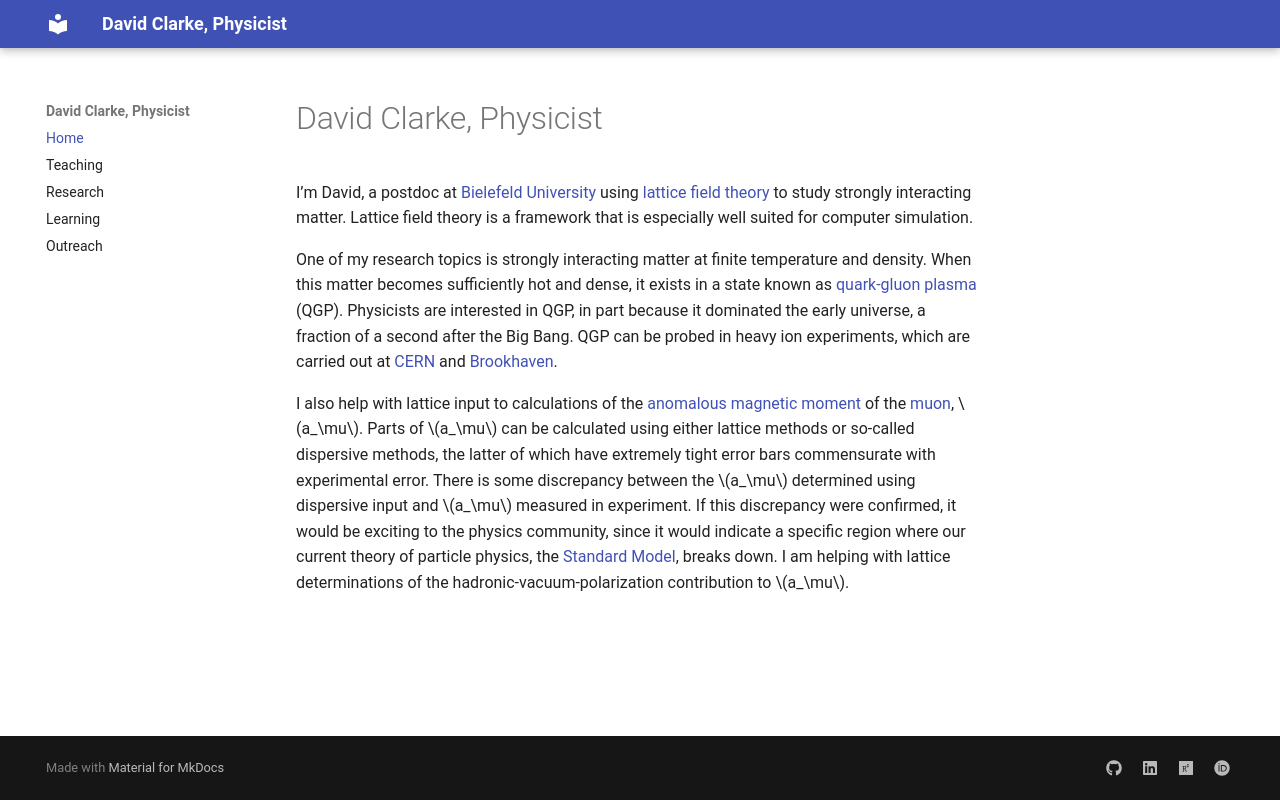

repository: clarkedavida/clarkedavida.github.io · page: index.html · generator: mkdocs

# David Clarke, Physicist 


I’m David, a postdoc at [Bielefeld University](https://www.uni-bielefeld.de/) using [lattice field theory](https://en.wikipedia.org/wiki/Lattice_field_theory) 
to study strongly interacting matter. 
Lattice field theory is a framework that is especially well suited for computer simulation.

One of my research topics is strongly interacting matter at finite temperature and density. When this matter becomes sufficiently hot and dense, 
it exists in a state known as [quark-gluon plasma](https://en.wikipedia.org/wiki/Quark%E2%80%93gluon_plasma) (QGP). Physicists are interested in QGP, 
in part because it dominated the early universe, a fraction of a second after the Big Bang. QGP can be probed in heavy ion experiments, 
which are carried out at [CERN](https://home.cern/science/physics/heavy-ions-and-quark-gluon-plasma) and [Brookhaven](https://www.bnl.gov/rhic/).

I also help with lattice input to calculations of 
the [anomalous magnetic moment](https://en.wikipedia.org/wiki/Anomalous_magnetic_dipole_moment) of the [muon](https://en.wikipedia.org/wiki/Muon), $a_\mu$.
Parts of $a_\mu$ can be calculated using either lattice methods or so-called dispersive methods, the latter of which have extremely tight
error bars commensurate with experimental error. There is some discrepancy between the $a_\mu$ determined using dispersive input and
$a_\mu$ measured in experiment. If this discrepancy were confirmed, it would be exciting to the physics community, since it would indicate
a specific region where our current theory of particle physics, the [Standard Model](https://en.wikipedia.org/wiki/Standard_Model), 
breaks down. I am helping with lattice determinations of the hadronic-vacuum-polarization contribution to $a_\mu$. 
